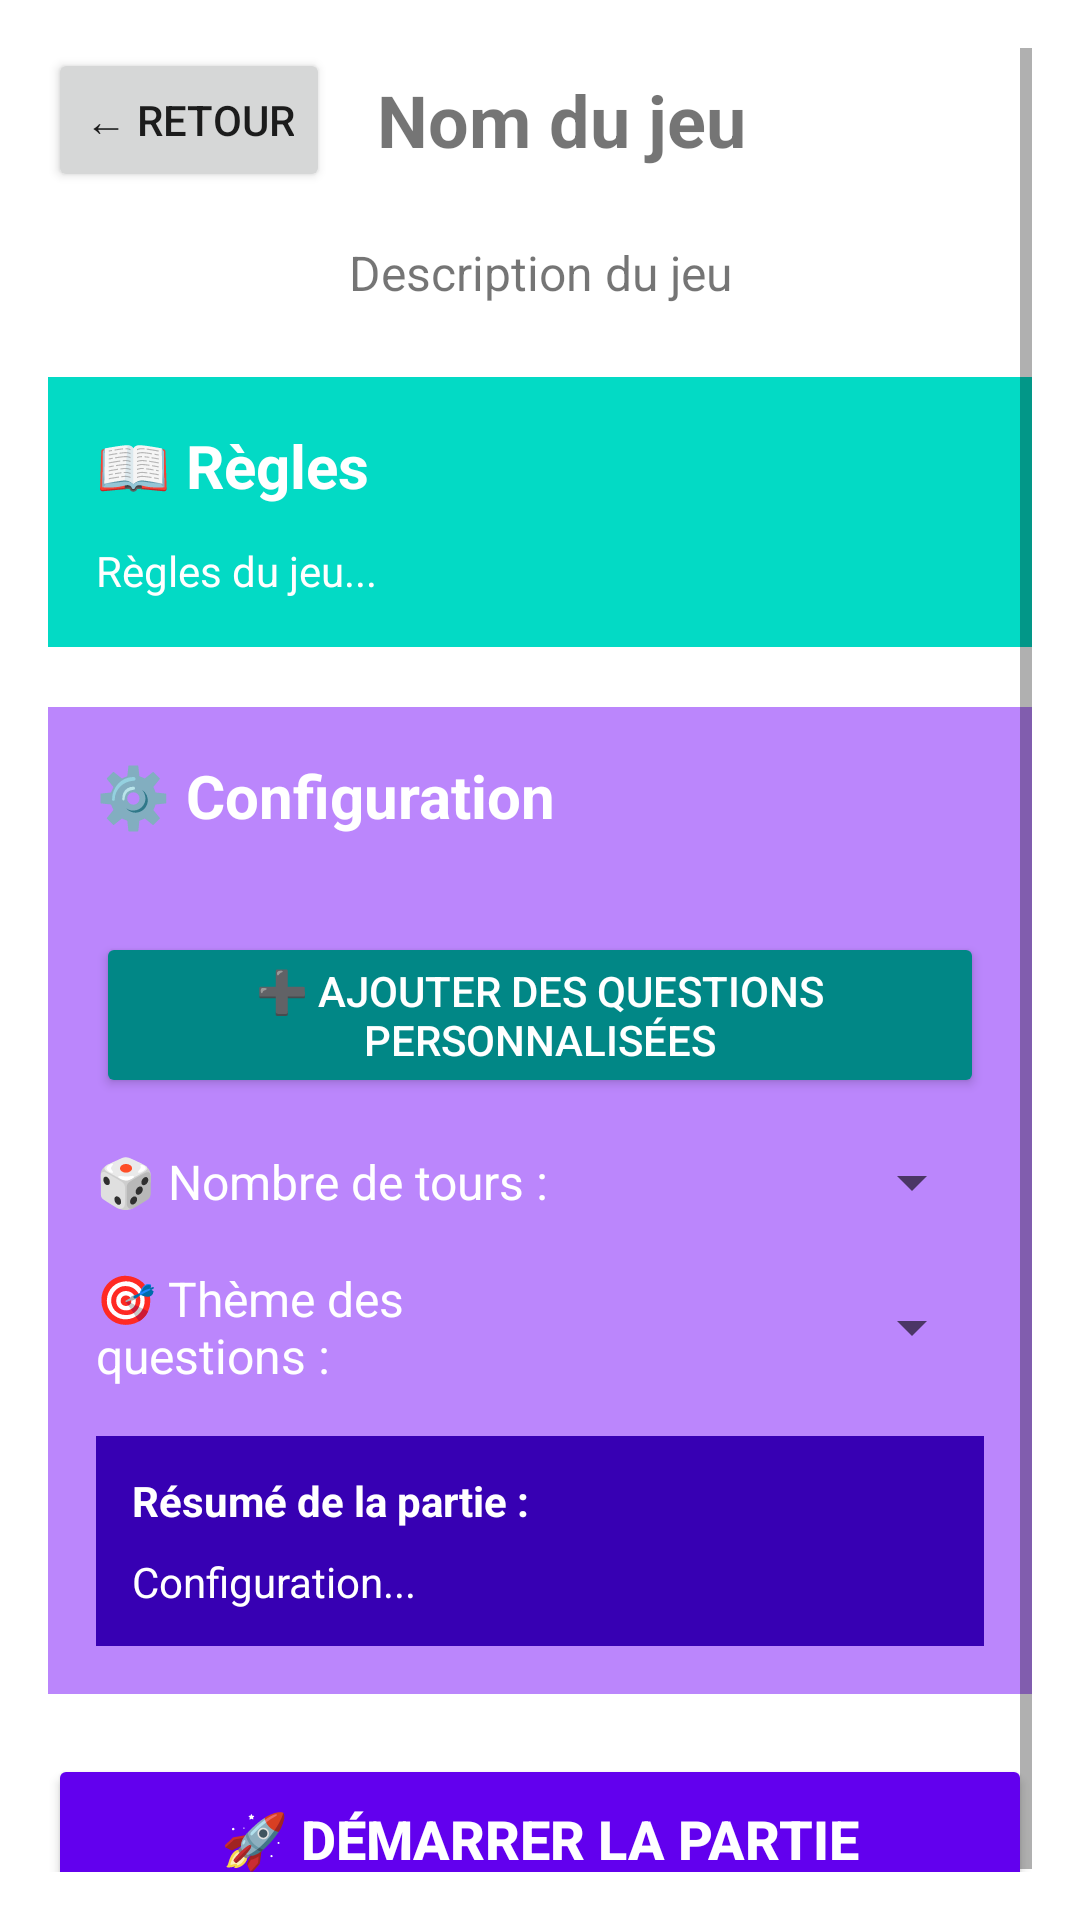

Produce the Android XML layout that renders to this screen, including the resource entries it uses.
<!-- AndroidManifest.xml: application theme Theme.FriendlyFire -->
<!-- res/layout/activity_game_config.xml -->
<?xml version="1.0" encoding="utf-8"?>
<ScrollView xmlns:android="http://schemas.android.com/apk/res/android"
    android:layout_width="match_parent"
    android:layout_height="match_parent"
    android:padding="16dp">

    <LinearLayout
        android:layout_width="match_parent"
        android:layout_height="wrap_content"
        android:orientation="vertical">

        
        <LinearLayout
            android:layout_width="match_parent"
            android:layout_height="wrap_content"
            android:orientation="horizontal"
            android:gravity="center_vertical"
            android:layout_marginBottom="16dp">

            <Button
                android:id="@+id/backButton"
                android:layout_width="wrap_content"
                android:layout_height="wrap_content"
                android:text="← Retour" />

            <TextView
                android:id="@+id/gameNameTextView"
                android:layout_width="0dp"
                android:layout_height="wrap_content"
                android:layout_weight="1"
                android:text="Nom du jeu"
                android:textSize="24sp"
                android:textStyle="bold"
                android:gravity="center" />

            <View
                android:layout_width="80dp"
                android:layout_height="wrap_content" />

        </LinearLayout>

        
        <TextView
            android:id="@+id/gameDescriptionTextView"
            android:layout_width="match_parent"
            android:layout_height="wrap_content"
            android:text="Description du jeu"
            android:textSize="16sp"
            android:gravity="center"
            android:layout_marginBottom="24dp" />

        
        <LinearLayout
            android:layout_width="match_parent"
            android:layout_height="wrap_content"
            android:orientation="vertical"
            android:background="@color/teal_200"
            android:padding="16dp"
            android:layout_marginBottom="20dp">

            <TextView
                android:layout_width="match_parent"
                android:layout_height="wrap_content"
                android:text="📖 Règles"
                android:textSize="20sp"
                android:textStyle="bold"
                android:textColor="@color/white"
                android:layout_marginBottom="12dp" />

            <TextView
                android:id="@+id/rulesTextView"
                android:layout_width="match_parent"
                android:layout_height="wrap_content"
                android:text="Règles du jeu..."
                android:textSize="14sp"
                android:textColor="@color/white"
                android:lineSpacingExtra="4dp" />

        </LinearLayout>

        
        <LinearLayout
            android:layout_width="match_parent"
            android:layout_height="wrap_content"
            android:orientation="vertical"
            android:background="@color/purple_200"
            android:padding="16dp"
            android:layout_marginBottom="20dp">

            <TextView
                android:layout_width="match_parent"
                android:layout_height="wrap_content"
                android:text="⚙️ Configuration"
                android:textSize="20sp"
                android:textStyle="bold"
                android:textColor="@color/white"
                android:layout_marginBottom="16dp" />

            <Button
                android:id="@+id/addCustomQuestionsButton"
                android:layout_width="match_parent"
                android:layout_height="wrap_content"
                android:text="➕ Ajouter des questions personnalisées"
                android:layout_marginTop="16dp"
                android:layout_marginBottom="16dp"
                android:backgroundTint="@color/teal_700"
                android:textColor="@color/white" />

            
            <LinearLayout
                android:layout_width="match_parent"
                android:layout_height="wrap_content"
                android:orientation="horizontal"
                android:gravity="center_vertical"
                android:layout_marginBottom="16dp">

                <TextView
                    android:layout_width="0dp"
                    android:layout_height="wrap_content"
                    android:layout_weight="1"
                    android:text="🎲 Nombre de tours :"
                    android:textSize="16sp"
                    android:textColor="@color/white" />

                <Spinner
                    android:id="@+id/turnsSpinner"
                    android:layout_width="wrap_content"
                    android:layout_height="wrap_content"
                    android:minWidth="80dp" />

            </LinearLayout>

            
            <LinearLayout
                android:layout_width="match_parent"
                android:layout_height="wrap_content"
                android:orientation="horizontal"
                android:gravity="center_vertical"
                android:layout_marginBottom="16dp">

                <TextView
                    android:layout_width="0dp"
                    android:layout_height="wrap_content"
                    android:layout_weight="1"
                    android:text="🎯 Thème des questions :"
                    android:textSize="16sp"
                    android:textColor="@color/white" />

                <Spinner
                    android:id="@+id/themeSpinner"
                    android:layout_width="wrap_content"
                    android:layout_height="wrap_content"
                    android:minWidth="120dp" />

            </LinearLayout>

            
            <LinearLayout
                android:layout_width="match_parent"
                android:layout_height="wrap_content"
                android:orientation="vertical"
                android:background="@color/purple_700"
                android:padding="12dp">

                <TextView
                    android:layout_width="match_parent"
                    android:layout_height="wrap_content"
                    android:text="Résumé de la partie :"
                    android:textSize="14sp"
                    android:textStyle="bold"
                    android:textColor="@color/white"
                    android:layout_marginBottom="8dp" />

                <TextView
                    android:id="@+id/configSummaryTextView"
                    android:layout_width="match_parent"
                    android:layout_height="wrap_content"
                    android:text="Configuration..."
                    android:textSize="14sp"
                    android:textColor="@color/white" />

            </LinearLayout>

        </LinearLayout>

        
        <Button
            android:id="@+id/startGameButton"
            android:layout_width="match_parent"
            android:layout_height="wrap_content"
            android:text="🚀 Démarrer la partie"
            android:textSize="18sp"
            android:textStyle="bold"
            android:backgroundTint="@color/purple_500"
            android:textColor="@color/white"
            android:padding="16dp" />

    </LinearLayout>

</ScrollView>
<!-- resources referenced by this layout -->
<resources>
  <color name="purple_200">#FFBB86FC</color>
  <color name="purple_500">#FF6200EE</color>
  <color name="purple_700">#FF3700B3</color>
  <color name="teal_200">#FF03DAC5</color>
  <color name="teal_700">#FF018786</color>
  <color name="white">#FFFFFFFF</color>
  <style name="Theme.FriendlyFire" parent="Theme.MaterialComponents.DayNight.DarkActionBar">
          
          <item name="colorPrimary">@color/purple_500</item>
          <item name="colorPrimaryVariant">@color/purple_700</item>
          <item name="colorOnPrimary">@color/white</item>
          
          <item name="colorSecondary">@color/teal_200</item>
          <item name="colorSecondaryVariant">@color/teal_700</item>
          <item name="colorOnSecondary">@color/black</item>
          
          <item name="android:statusBarColor">?attr/colorPrimaryVariant</item>
          
      </style>
  <color name="black">#FF000000</color>
</resources>
